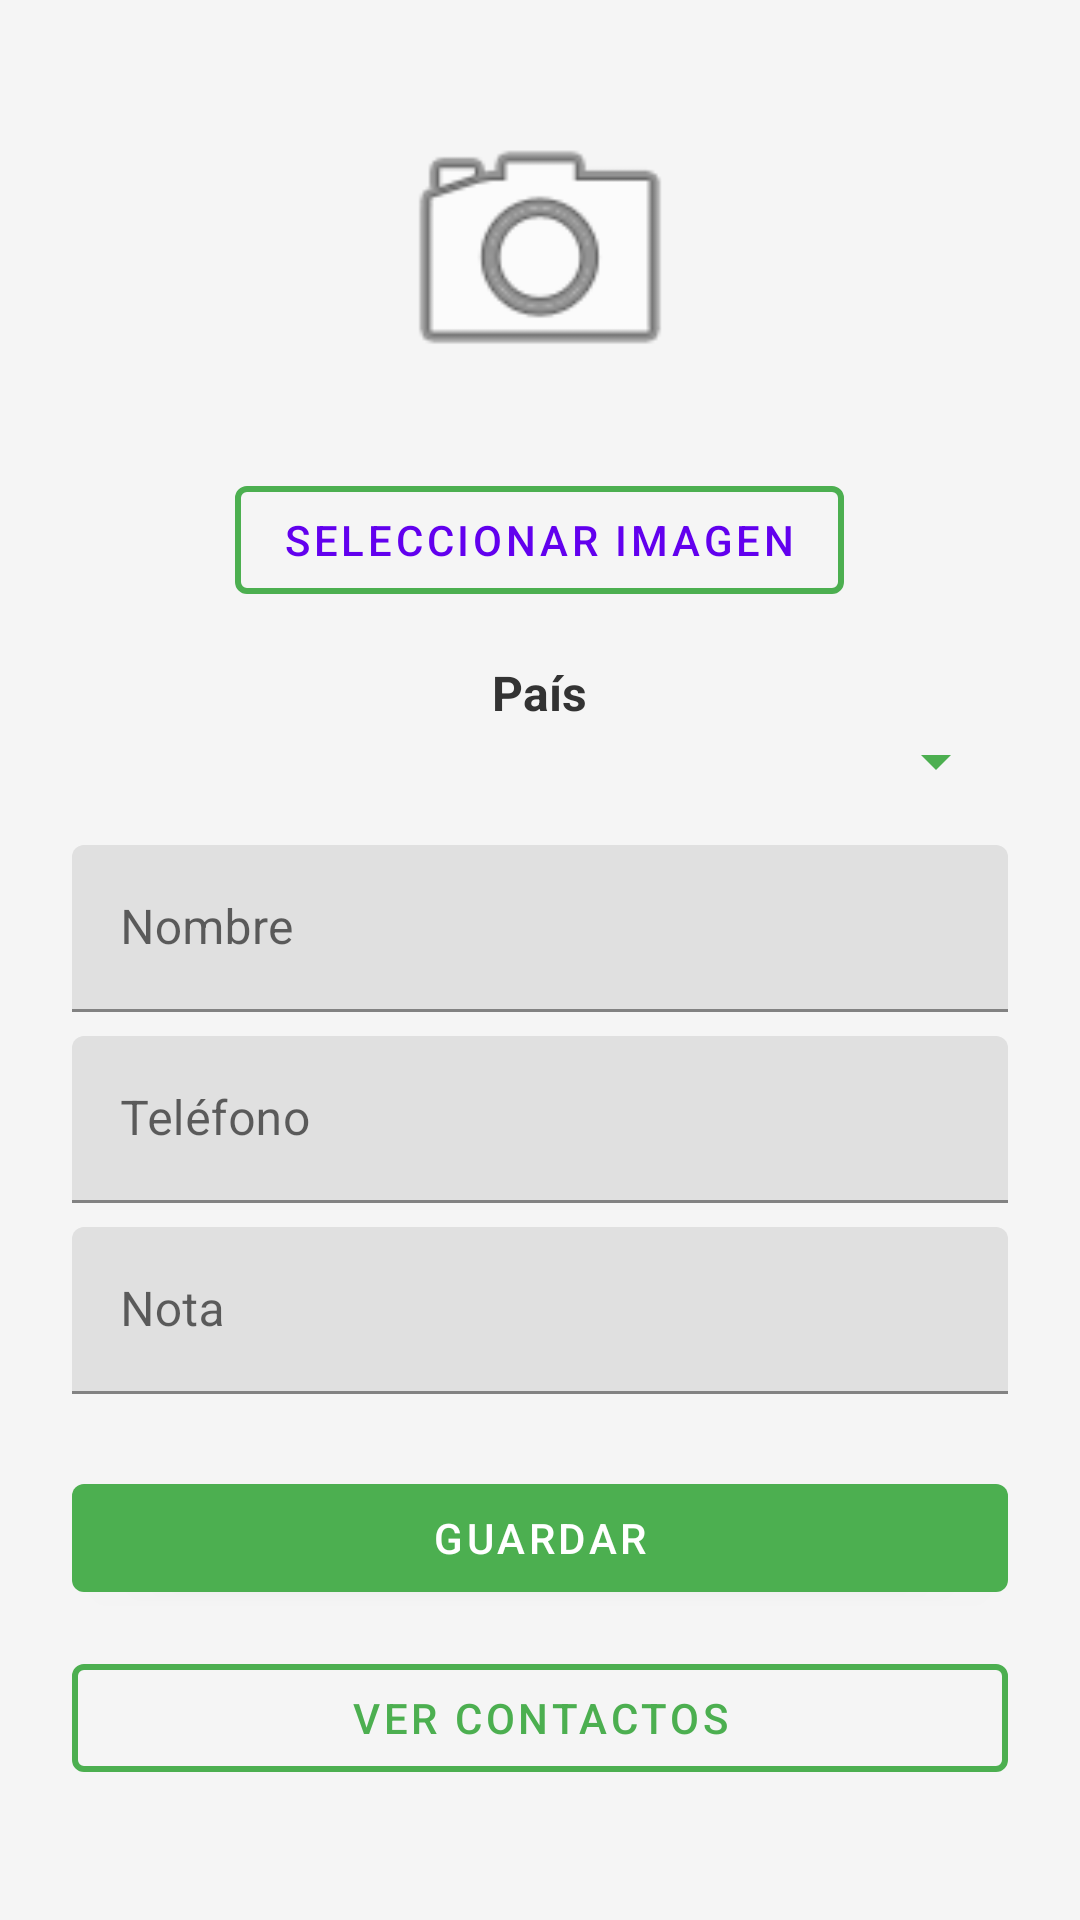

Layout XML and referenced resources for this Android screen:
<!-- AndroidManifest.xml: application theme Theme.PM2E1559299 -->
<!-- res/layout/activity_main.xml -->
<?xml version="1.0" encoding="utf-8"?>
<ScrollView xmlns:android="http://schemas.android.com/apk/res/android"
    xmlns:app="http://schemas.android.com/apk/res-auto"
    xmlns:tools="http://schemas.android.com/tools"
    android:layout_width="match_parent"
    android:layout_height="match_parent"
    android:background="#F5F5F5"
    tools:context=".MainActivity">

    <LinearLayout
        android:layout_width="match_parent"
        android:layout_height="wrap_content"
        android:orientation="vertical"
        android:padding="24dp"
        android:gravity="center_horizontal">

        <ImageView
            android:id="@+id/imgContacto"
            android:layout_width="120dp"
            android:layout_height="120dp"
            android:layout_marginBottom="12dp"
            android:background="@drawable/circle_background"
            android:padding="8dp"
            android:src="@android:drawable/ic_menu_camera"
            android:scaleType="centerCrop" />

        <com.google.android.material.button.MaterialButton
            android:id="@+id/btnSeleccionarImagen"
            android:layout_width="wrap_content"
            android:layout_height="wrap_content"
            android:text="Seleccionar Imagen"
            style="@style/Widget.MaterialComponents.Button.OutlinedButton"
            app:strokeColor="#4CAF50"
            app:strokeWidth="2dp" />

        <TextView
            android:layout_width="wrap_content"
            android:layout_height="wrap_content"
            android:layout_marginTop="16dp"
            android:text="País"
            android:textColor="#333333"
            android:textSize="16sp"
            android:textStyle="bold" />

        <Spinner
            android:id="@+id/spinnerPais"
            android:layout_width="match_parent"
            android:layout_height="wrap_content"
            android:layout_marginBottom="16dp"
            android:backgroundTint="#4CAF50" />

        <com.google.android.material.textfield.TextInputLayout
            android:layout_width="match_parent"
            android:layout_height="wrap_content"
            android:hint="Nombre"
            app:boxStrokeColor="#4CAF50">

            <com.google.android.material.textfield.TextInputEditText
                android:id="@+id/etNombre"
                android:layout_width="match_parent"
                android:layout_height="wrap_content" />
        </com.google.android.material.textfield.TextInputLayout>

        <com.google.android.material.textfield.TextInputLayout
            android:layout_width="match_parent"
            android:layout_height="wrap_content"
            android:hint="Teléfono"
            android:layout_marginTop="8dp"
            app:boxStrokeColor="#4CAF50">

            <com.google.android.material.textfield.TextInputEditText
                android:id="@+id/etTelefono"
                android:layout_width="match_parent"
                android:layout_height="wrap_content"
                android:inputType="phone" />
        </com.google.android.material.textfield.TextInputLayout>

        <com.google.android.material.textfield.TextInputLayout
            android:layout_width="match_parent"
            android:layout_height="wrap_content"
            android:hint="Nota"
            android:layout_marginTop="8dp"
            app:boxStrokeColor="#4CAF50">

            <com.google.android.material.textfield.TextInputEditText
                android:id="@+id/etNota"
                android:layout_width="match_parent"
                android:layout_height="wrap_content" />
        </com.google.android.material.textfield.TextInputLayout>

        <com.google.android.material.button.MaterialButton
            android:id="@+id/btnGuardar"
            android:layout_width="match_parent"
            android:layout_height="wrap_content"
            android:layout_marginTop="24dp"
            android:text="Guardar"
            app:backgroundTint="#4CAF50"
            android:textColor="#FFFFFF"/>

        <com.google.android.material.button.MaterialButton
            android:id="@+id/btnVerLista"
            android:layout_width="match_parent"
            android:layout_height="wrap_content"
            android:layout_marginTop="12dp"
            android:text="Ver Contactos"
            style="@style/Widget.MaterialComponents.Button.OutlinedButton"
            app:strokeColor="#4CAF50"
            app:strokeWidth="2dp"
            android:textColor="#4CAF50" />

    </LinearLayout>
</ScrollView>
<!-- resources referenced by this layout -->
<resources>
  <style name="Theme.PM2E1559299" parent="Theme.MaterialComponents.DayNight.NoActionBar">
      </style>
</resources>
